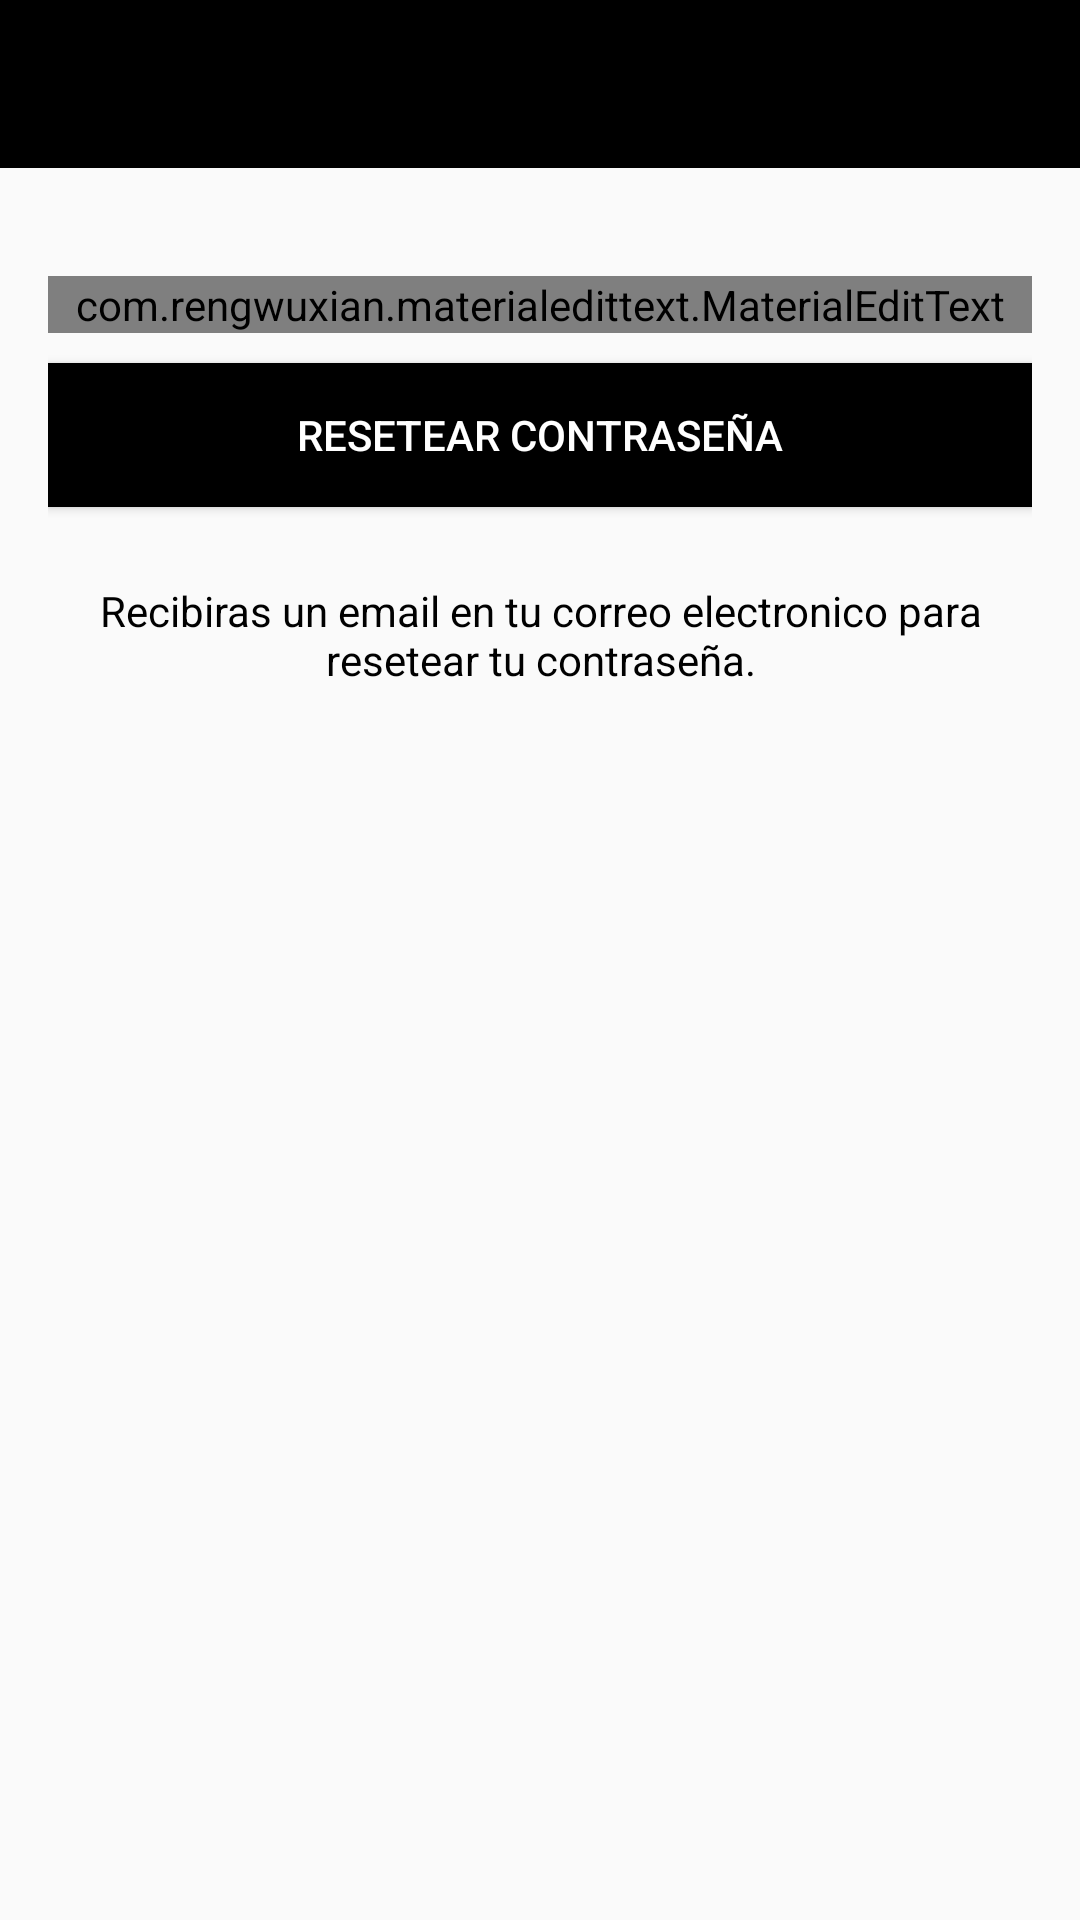

Here is an Android app screen rendered from its layout file. Give the layout XML and the strings, colors and styles it references.
<!-- AndroidManifest.xml: application theme AppTheme -->
<!-- res/layout/activity_reset_password.xml -->
<?xml version="1.0" encoding="utf-8"?>
<LinearLayout xmlns:android="http://schemas.android.com/apk/res/android"
    xmlns:app="http://schemas.android.com/apk/res-auto"
    xmlns:tools="http://schemas.android.com/tools"
    android:layout_width="match_parent"
    android:layout_height="match_parent"
    android:orientation="vertical"
    tools:context=".ResetPasswordActivity">

    <include
        android:id="@+id/toolbar"
        layout="@layout/bar_layout"/>

    <LinearLayout
        android:layout_width="match_parent"
        android:layout_height="wrap_content"
        android:orientation="vertical"
        android:padding="16dp">

        <com.rengwuxian.materialedittext.MaterialEditText
            android:layout_width="match_parent"
            android:layout_height="wrap_content"
            android:id="@+id/send_mail"
            android:inputType="textEmailAddress"
            app:met_floatingLabel="normal"
            android:hint="Email"
            android:layout_marginTop="20dp"/>

        <Button
            android:layout_width="match_parent"
            android:layout_height="wrap_content"
            android:text="Resetear contraseña"
            android:id="@+id/btn_reset"
            android:textColor="#fff"
            android:background="@color/colorPrimaryDark"
            android:layout_marginTop="10dp"/>

        <TextView
            android:layout_width="wrap_content"
            android:layout_height="wrap_content"
            android:gravity="center"
            android:layout_marginTop="25dp"
            android:textSize="14sp"
            android:textColor="@color/colorPrimaryDark"
            android:text="Recibiras un email en tu correo electronico para resetear tu contraseña."/>

    </LinearLayout>

</LinearLayout>
<!-- res/layout/bar_layout.xml (included above) -->
<?xml version="1.0" encoding="utf-8"?>
<android.support.v7.widget.Toolbar xmlns:android="http://schemas.android.com/apk/res/android"
    android:layout_width="match_parent"
    android:layout_height="wrap_content"
    xmlns:app="http://schemas.android.com/apk/res-auto"
    android:id="@+id/toolbar"
    app:titleTextColor="#fff"
    android:background="@color/colorPrimaryDark">

</android.support.v7.widget.Toolbar>
<!-- resources referenced by this layout -->
<resources>
  <color name="colorPrimaryDark">#000000</color>
  <style name="AppTheme" parent="Theme.AppCompat.Light.NoActionBar">
          
          <item name="colorPrimary">@color/colorPrimary</item>
          <item name="colorPrimaryDark">@color/colorPrimaryDark</item>
          <item name="colorAccent">@color/colorAccent</item>
      </style>
  <color name="colorPrimary">#008577</color>
  <color name="colorAccent">#D81B60</color>
</resources>
